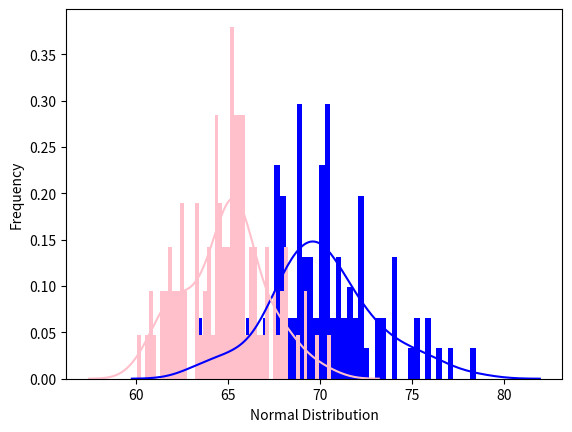

Write the Python code that produced this figure.
# import packages
import scipy.stats as stats
import seaborn as sns
import matplotlib.pyplot as plt
 
 
# generate data
data =stats.norm(scale=3, loc=70).rvs(100)
 
# plotting a histogram
ax = sns.distplot(data,
                  bins=50,
                  kde=True,
                  color='blue',
                  hist_kws={"linewidth": 15,'alpha':1})
ax.set(xlabel='Normal Distribution', ylabel='Frequency')
plt.show()










# import packages
import scipy.stats as stats
import seaborn as sns
import  matplotlib.pyplot as plt

 
# generate data
data =stats.norm(scale=2.5, loc=64.5).rvs(100)
 
# plotting a histogram
ax = sns.distplot(data,
                  bins=50,
                  kde=True,
                  color='pink',
                  hist_kws={"linewidth": 15,'alpha':1})
ax.set(xlabel='Normal Distribution', ylabel='Frequency')
plt.show()
























